Run: headless pygame with SDL's dummy video driver; simulated clock (each Clock.tick advances the game by its frame time, no real sleeping); random seed 0; keys injected as events and as key.get_pressed() state; no mouse input.
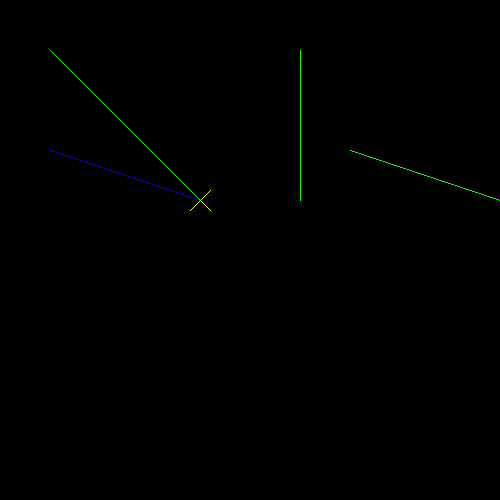
Frame 1 of 4 · flips 1–60 · no input
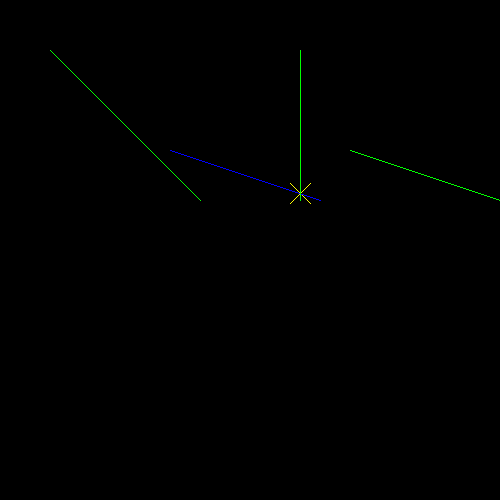
Frame 2 of 4 · flips 61–180 · tapped SPACE, RETURN · held RIGHT (→), D
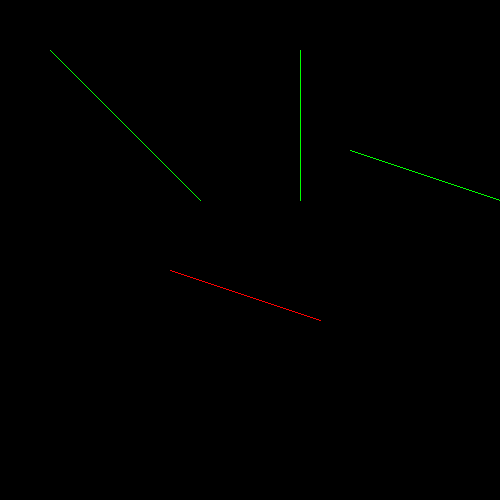
Frame 3 of 4 · flips 181–300 · held DOWN (↓), S
Frame 4 of 4 · flips 301–420 · held LEFT (←), A, UP (↑), W · screen same as frame 1, image omitted

The pygame program that drew these frames:

import pygame

def isBetween(x,left,right):
    '''Returns True if is greater than or equal to left
    and less than or equal to right.'''
    if left > right:
        temp = left
        left = right
        right = temp
    return left<=x and x<=right

class LineSeg:
    def __init__(self, screen, color, x1, y1, x2, y2):
        self.screen = screen
        self.color = color
        self.x1 = x1
        self.y1 = y1
        self.x2 = x2
        self.y2 = y2

    def getSlope(self):
        if self.x2-self.x1 == 0:
            return None
        return (self.y2-self.y1)/(self.x2-self.x1)

    def getYIntercept(self):
        m = self.getSlope()
        if m == None:
            if self.x1 == 0:
                return 0
            else:
                return None
        return self.y1 - self.x1*m

    def intersect(self, other):
        '''Returns True if the lines intersect.'''
        return self.getIntersection(other)!=None

    def getIntersection(self,other):
        '''Returns x,y pair of intersection point.
        Return the closest intersection point to x1,y1.'''
        m1 = self.getSlope()
        m2 = other.getSlope()
        b1 = self.getYIntercept()
        b2 = other.getYIntercept()
        #vertical lines
        if m1==None and m2==None:
            #Two vertical lines intersect only if they are identical
            if self.x1==other.x1 and (isBetween(other.y1,self.y1,self.y2) or isBetween(other.y2,self.y1,self.y2)):
                if isBetween(self.y1,other.y1,other.y2):
                    return (self.x1,self.y1)
                else:
                    return (self.x1,min(other.y1,othery2))
        elif m1==None:
            #get the y value of the intersection
            y = self.x1*m2+b2
            if isBetween(self.x1,other.x1,other.x2) and isBetween(y,self.y1,self.y2):
                return (self.x1,y)
        elif m2==None:
            #get the y value of the intersection
            y = other.x1*m1+b1
            if isBetween(other.x1,self.x1,self.x2) and isBetween(y,other.y1,other.y2):
                return (other.x1,y)
        #parallel lines
        elif m1==m2:
            #Parallel lines intersect only if they are identical
            if b1==b2 and (isBetween(other.x1,self.x1,self.x2) or isBetween(other.x2,self.x1,self.x2)):
                if isBetween(self.x1,other.x1,other.x2):
                    return (self.x1,self.y1)
                else:
                    return (min(other.x1,other.x2),other.y1)
        else:
            #Calculate x coordinate of intersection
            x = (b2-b1)/(m1-m2)
            #If this x is between both line segments' x values, then
            #they intersect.
            if isBetween(x,self.x1,self.x2) and isBetween(x,other.x1,other.x2):
                return (x,x*m1+b1)
        return None

    def draw(self):
        pygame.draw.line(self.screen,
            self.color,
            (self.x1,self.y1),
            (self.x2,self.y2),
            1) #thickness


def xMarksSpot(screen,point,color):
    pygame.draw.line(screen, color,
        (point[0]-10,point[1]-10),
        (point[0]+10,point[1]+10),
        1) #thickness
    pygame.draw.line(screen, color,
        (point[0]-10,point[1]+10),
        (point[0]+10,point[1]-10),
        1) #thickness


if __name__ == "__main__":
    BLACK = (0,0,0)
    WHITE = (255,255,255)
    RED = (255,0,0)
    GREEN = (0,255,0)
    BLUE = (0,0,255)
    YELLOW = (255,255,0)
    #Width and height of the screen are both 500
    width = 500
    height = 500
    screen = pygame.display.set_mode((width, height))
    clock = pygame.time.Clock()

    #Make two lines
    line1 = LineSeg(screen, BLUE, 50, 150, 200, 200)
    line2 = LineSeg(screen, GREEN, 50, 50, 200, 200)
    line3 = LineSeg(screen, GREEN, 300, 50, 300, 200)
    line4 = LineSeg(screen, GREEN, 350, 150, 500, 200)


    running = True
    while running:
        #Respond to events such as closing the game
        for event in pygame.event.get():
            if event.type == pygame.QUIT:
                running = False
            elif event.type == pygame.KEYDOWN:
                if event.key == pygame.K_ESCAPE:
                    running = False

        pressed = pygame.key.get_pressed()
        if pressed[pygame.K_RIGHT]:
            line1.x1+=1
            line1.x2+=1
        if pressed[pygame.K_DOWN]:
            line1.y1+=1
            line1.y2+=1
        if pressed[pygame.K_LEFT]:
            line1.x1-=1
            line1.x2-=1
        if pressed[pygame.K_UP]:
            line1.y1-=1
            line1.y2-=1

        screen.fill(BLACK)

        line1.color = RED
        point1 = line1.getIntersection(line2)
        point2 = line1.getIntersection(line3)
        point3 = line1.getIntersection(line4)
        if point1!=None:
            line1.color = BLUE
            xMarksSpot(screen,point1,YELLOW)
        if point2!=None:
            line1.color = BLUE
            xMarksSpot(screen,point2,YELLOW)
        if point3!=None:
            line1.color = BLUE
            xMarksSpot(screen,point3,YELLOW)


        #Update screen display
        line1.draw()
        line2.draw()
        line3.draw()
        line4.draw()
        pygame.display.flip()
        #Delay to get 60 fps
        clock.tick(60)
    pygame.quit()
